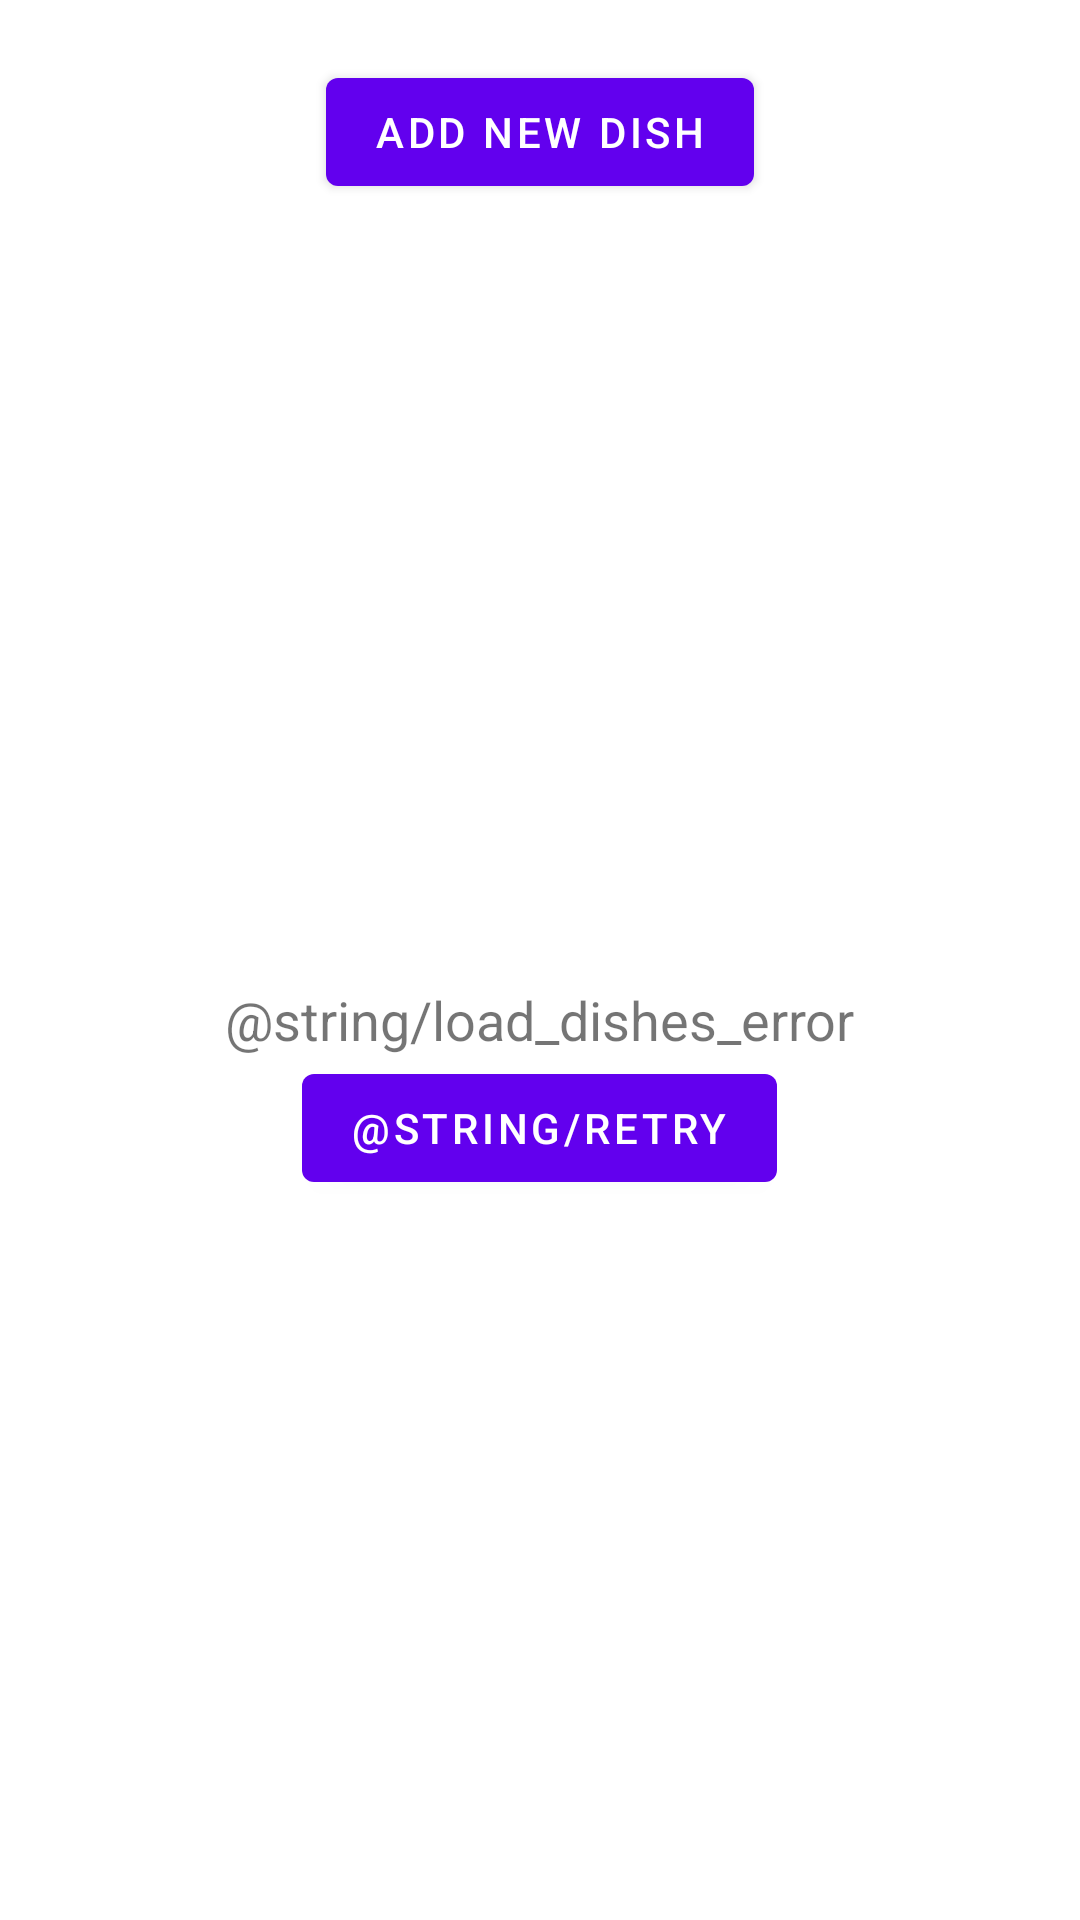

Android layout source for this screen:
<!-- AndroidManifest.xml: application theme Theme.FoodbankAndroid -->
<!-- res/layout/fragment_dishes.xml -->
<?xml version="1.0" encoding="utf-8"?>
<RelativeLayout
    xmlns:android="http://schemas.android.com/apk/res/android"
    android:layout_width="match_parent"
    android:layout_height="match_parent">

    <com.google.android.material.button.MaterialButton
        android:id="@+id/button_newDishView"
        android:layout_width="wrap_content"
        android:layout_height="wrap_content"
        android:layout_centerHorizontal="true"
        android:layout_marginTop="20dp"
        android:layout_marginBottom="20dp"
        android:text="@string/add_new_dish"/>

    <FrameLayout
        android:layout_width="match_parent"
        android:layout_height="match_parent"
        android:layout_below="@id/button_newDishView">

        <androidx.recyclerview.widget.RecyclerView
            android:layout_width="match_parent"
            android:layout_height="match_parent"
            android:id="@+id/recyclerView_dishesList" />

        <com.google.android.material.progressindicator.CircularProgressIndicator
            android:layout_width="50dp"
            android:layout_height="50dp"
            android:id="@+id/progressIndicator_dishesList"
            android:indeterminate="true"
            android:visibility="gone"
            android:layout_gravity="center" />

        <LinearLayout
            android:layout_width="wrap_content"
            android:layout_height="wrap_content"
            android:id="@+id/layout_loadDishesError"
            android:orientation="vertical"
            android:layout_gravity="center">

            <TextView
                android:layout_width="wrap_content"
                android:layout_height="wrap_content"
                android:text="@string/load_dishes_error"
                android:textSize="18sp" />

            <com.google.android.material.button.MaterialButton
                android:layout_width="wrap_content"
                android:layout_height="wrap_content"
                android:id="@+id/button_retryLoadDishes"
                android:text="@string/retry"
                android:layout_gravity="center" />
        </LinearLayout>

    </FrameLayout>

</RelativeLayout>
<!-- resources referenced by this layout -->
<resources>
  <string name="add_new_dish">Add new dish</string>
  <style name="Theme.FoodbankAndroid" parent="Theme.MaterialComponents.DayNight.NoActionBar">
          
          <item name="colorPrimary">@color/purple_500</item>
          <item name="colorPrimaryVariant">@color/purple_700</item>
          <item name="colorOnPrimary">@color/white</item>
          
          <item name="colorSecondary">@color/teal_200</item>
          <item name="colorSecondaryVariant">@color/teal_700</item>
          <item name="colorOnSecondary">@color/black</item>
          
          <item name="android:statusBarColor" tools:targetApi="l">?attr/colorPrimaryVariant</item>
          
      </style>
  <color name="purple_500">#FF6200EE</color>
  <color name="purple_700">#FF3700B3</color>
  <color name="white">#FFFFFFFF</color>
  <color name="teal_200">#FF03DAC5</color>
  <color name="teal_700">#FF018786</color>
  <color name="black">#FF000000</color>
</resources>
